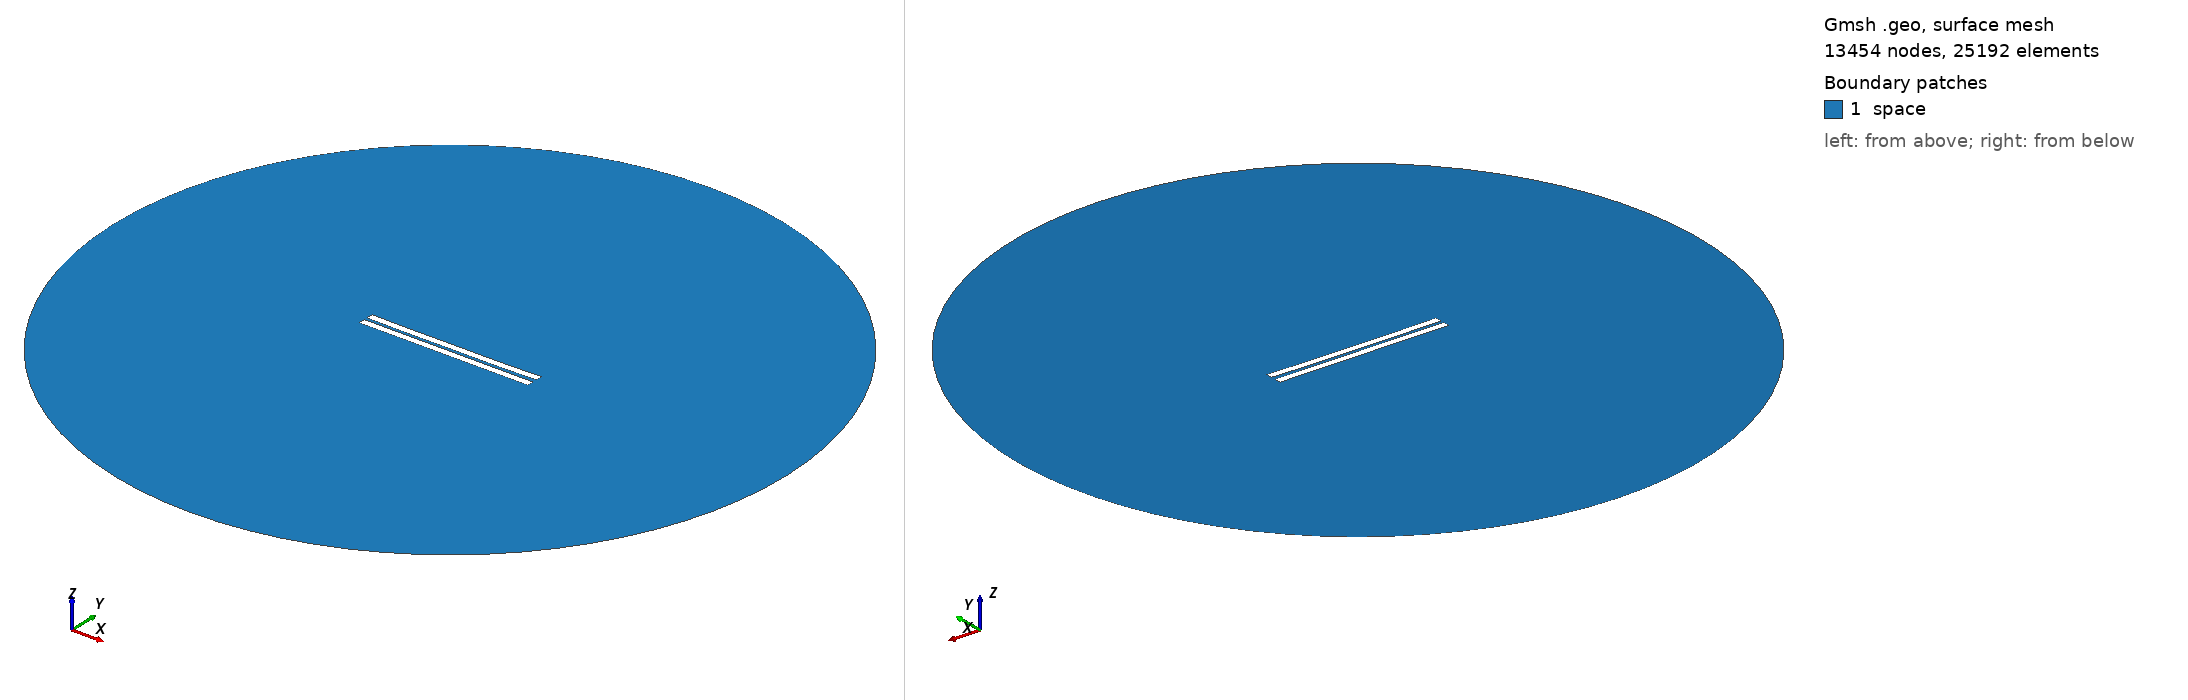

Gmsh geometry script, surface-meshed: 13454 nodes, 25192 surface elements. Boundary patches (legend numbers): 1 space. Left view from above one corner, right view from below the opposite corner. Legend entries are the model's physical surfaces. The drawing asked Gmsh for element sizes between 1% and 20% of the model's largest extent; the script's own settings can give other sizes.

=== 1637.geo (drawn) ===
//---------------------------------------
// Geometry kernel
//---------------------------------------

SetFactory("OpenCASCADE");



//---------------------------------------
// Parameters of the geometry
//---------------------------------------

// Overetch of the upper plate
overetch = 0.0;

// Distance between the plates
distance = 2.0;

// Discretization over the x axis (for the deformation)
nx = 50; 

// Length of the plate
L = 100 - overetch; 

// Number of modes
n = 4; 

// 1st mode coefficient
coeff(1) = 0.07499999999999998;
beta(1) = 0.596864 * 3.1415926535 / L;

// 2nd mode coefficient
coeff(2) = -0.15;
beta(2) = 1.49418 * 3.1415926535 / L;

// 3rd mode coefficient
coeff(3) = 0.0;
beta(3) = 2.50025 * 3.1415926535 / L;

// 4th mode coefficient
coeff(4) = -0.075;
beta(4) = 3.49999 * 3.1415926535 / L;



//---------------------------------------
// Upper plate (deformed rectangle)
//---------------------------------------

// Coordiantes of the upper plate
xmin = -50;
xmax = 50 - overetch;

// Height of the upper plate
yheight = 4 - 2 * overetch;

// Indexes of the points
UpperID[] = {};
LowerID[] = {};
LeftID[] = {};
RightID[] = {};

// Point index
p = 1;

// Horizontal edges
For i In {1:nx}
    x = xmin + (i-1)*(xmax - xmin)/(nx-1);

    y_bottom = distance / 2 + overetch;
    For j In {1:n}
        C = (Cosh(beta(j)*L) + Cos(beta(j)*L)) / (Sinh(beta(j)*L) + Sin(beta(j)*L));
        y_bottom  = y_bottom + coeff(j) * (Cosh(beta(j)*(x+50)) - Cos(beta(j)*(x+50)) - C * (Sinh(beta(j)*(x+50)) - Sin(beta(j)*(x+50))));
    EndFor

    y_top = y_bottom + yheight;

    Point(p) = {x, y_top, 0, 1.0};
    UpperID[i] = p;
    p = p + 1;

    Point(p) = {x, y_bottom, 0, 1.0};
    LowerID[i] = p;
    p = p + 1;
EndFor

// Create point lists
UpperPts[] = {}; LowerPts[] = {};
For i In {1:nx}
  UpperPts[] += {UpperID[i]};
  LowerPts[] += {LowerID[i]};
EndFor

// Build splines
Spline(1) = {UpperPts[]};
Spline(2) = {LowerPts[]};
Line(3) = {LowerPts[nx-1], UpperPts[nx-1]};
Line(4) = {LowerPts[0], UpperPts[0]};

// Build the plane surface
Curve Loop(1) = {2, 3, -1, -4};
Plane Surface(1) = {1};



//---------------------------------------
// Lower plate (rectangle)
//---------------------------------------

// Vertices
Point(1001) = {-50, -1, 0, 1.0};
Point(1002) = { 50, -1, 0, 1.0};
Point(1003) = { 50,  -5, 0, 1.0};
Point(1004) = {-50,  -5, 0, 1.0};

// Edges
Line(5) = {1001, 1002};
Line(6) = {1002, 1003};
Line(7) = {1003, 1004};
Line(8) = {1004, 1001};

// Plane surface
Line Loop(2) = {5, 6, 7, 8};
Plane Surface(2) = {2}; 



//---------------------------------------
// Outer (fictious) boundary
//---------------------------------------

// Points
Point(1005) = {0, 0, 0};       // Center
Point(1006) = {200, 0, 0};     // Start point
Point(1007) = {0, 200, 0};     // 90 degrees
Point(1008) = {-200, 0, 0};    // 180 degrees
Point(1009) = {0, -200, 0};    // 270 degrees

// Circle arcs (each needs start, center, end)
Circle(9) = {1006, 1005, 1007};
Circle(10) = {1007, 1005, 1008};
Circle(11) = {1008, 1005, 1009};
Circle(12) = {1009, 1005, 1006};

// Plane surface for the entire domain
Curve Loop(3) = {9, 10, 11, 12};
Surface(3) = {3};

// Subtract the plates from the whole domain to obtain the actual domain where we want to solve the equations
BooleanDifference{ Surface{3}; Delete; }{ Surface{1}; Surface{2}; Delete; }




//---------------------------------------
// Transfinite Lines/Curves
//---------------------------------------

// Set the number of points on the boundaries
r = 7;

// Plates
Transfinite Curve {1, 2} = 50*r Using Progression 1;
Transfinite Curve {3, 4} = 2*r Using Progression 1;
Transfinite Line {5, 7} = 50*r Using Progression 1;
Transfinite Line {6, 8} = 2*r Using Progression 1;

// Outer boundary
Transfinite Line {9, 10, 11, 12} = 20 Using Progression 1;



//---------------------------------------
// Physical groups
//---------------------------------------                

// Physical curves (boundaries)
Physical Line("force_segment", 10) = {2};
Physical Line("upper_plate", 11) = {1, 3, 4};
Physical Line("lower_plate", 12) = {5, 6, 7, 8};
Physical Line("boundary", 20) = {9, 10, 11, 12};

// Physical Surfaces
Physical Surface("space", 30) = {3};



//---------------------------------------
// 6. Generate the Mesh
//---------------------------------------

// 2D mesh generation
Mesh 2;
